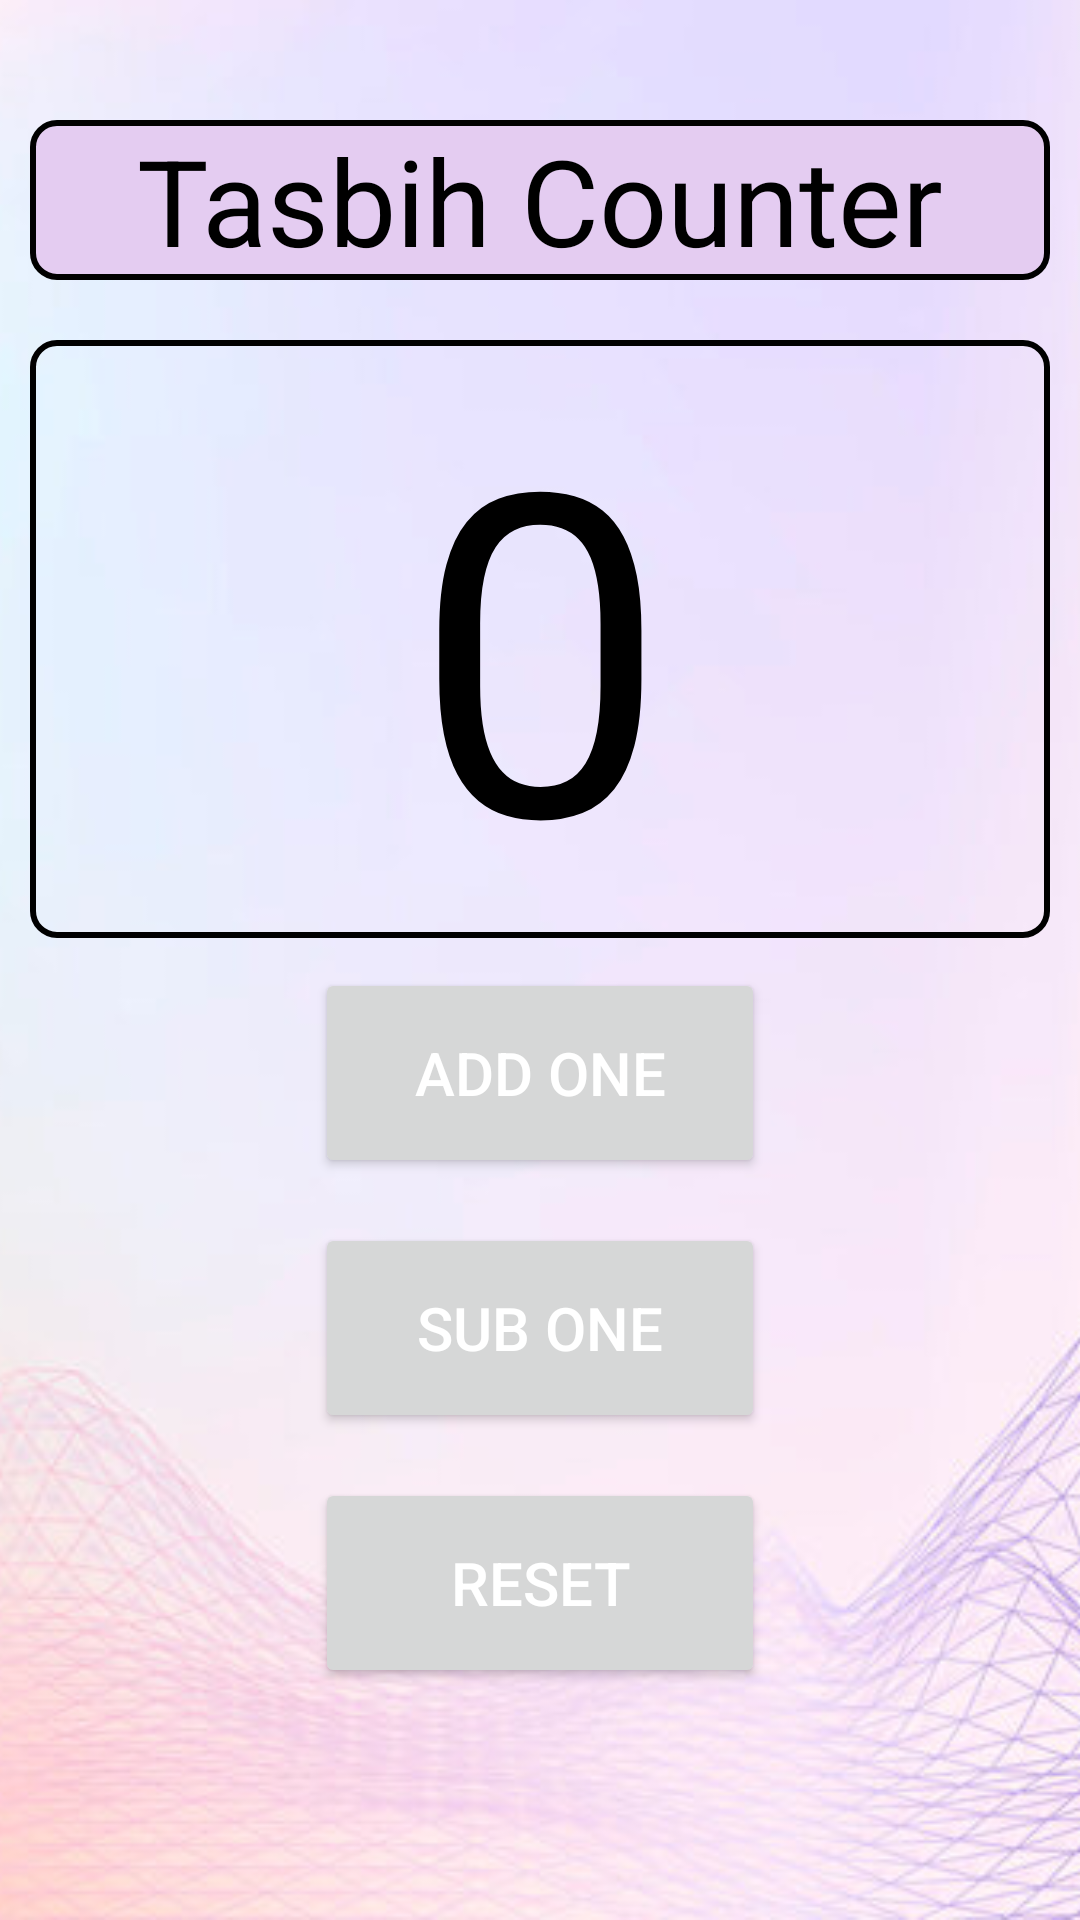

This screen was rendered from an Android layout file. Write that file and the resources it references.
<!-- AndroidManifest.xml: application theme Theme.GrideView -->
<!-- res/layout/activity_tasbih.xml -->
<?xml version="1.0" encoding="utf-8"?>
<RelativeLayout xmlns:android="http://schemas.android.com/apk/res/android"
    xmlns:app="http://schemas.android.com/apk/res-auto"
    xmlns:tools="http://schemas.android.com/tools"
    android:layout_width="fill_parent"
    android:layout_height="fill_parent"
    tools:context=".MainActivity"
    android:orientation="vertical"
    android:background="#fff"
    >



    <ImageView
        android:layout_width="match_parent"
        android:layout_height="match_parent"
        android:src="@drawable/rsz_back2"
        android:scaleType="centerCrop"

        >

    </ImageView>

    <LinearLayout
        android:layout_width="match_parent"
        android:layout_height="match_parent"
        android:orientation="vertical"
        >

        <TextView

            android:id="@+id/firsttext"
            android:layout_width="match_parent"
            android:layout_height="wrap_content"
            android:layout_marginStart="10dp"
            android:layout_marginTop="40dp"
            android:layout_marginEnd="10dp"
            android:layout_marginBottom="10dp"
            android:background="@drawable/shape"
            android:gravity="center"
            android:text="Tasbih Counter"
            android:textColor="#000"
            android:textSize="40dp"
            android:lineSpacingExtra="20dp"

            >

        </TextView>


        <TextView
            android:id="@+id/display"
            android:layout_width="match_parent"
            android:layout_height="wrap_content"
            android:layout_below="@+id/firsttext"
            android:layout_marginStart="10dp"
            android:layout_marginTop="10dp"
            android:layout_marginEnd="10dp"
            android:layout_marginBottom="10dp"
            android:background="@drawable/custom_design"
            android:gravity="center"
            android:text="0"
            android:textColor="#000"
            android:textSize="150dp"


            >

        </TextView>

        <Button
            android:id="@+id/button"
            android:layout_width="150dp"
            android:layout_height="70dp"
            android:layout_below="@+id/display"
            android:layout_centerHorizontal="true"
            android:layout_centerVertical="true"
            android:text="Add One"
            android:layout_gravity="center"

            android:textSize="20dp"
            android:textColor="#fff"

            />

        <Button

            android:id="@+id/button2"
            android:layout_width="150dp"
            android:layout_height="70dp"
            android:layout_below="@+id/button"
            android:layout_centerHorizontal="true"
            android:layout_centerVertical="true"
            android:text="Sub One"
            android:layout_gravity="center"

            android:textSize="20dp"
            android:layout_margin="15dp"
            android:textColor="#fff"

            />


        <Button

            android:id="@+id/button3"
            android:layout_width="150dp"
            android:layout_height="70dp"
            android:layout_below="@+id/button2"
            android:layout_centerHorizontal="true"
            android:layout_centerVertical="true"
            android:layout_gravity="center"
            android:text="Reset"


            android:textSize="20dp"
            android:textColor="#fff"
            />



    </LinearLayout>





</RelativeLayout>
<!-- resources referenced by this layout -->
<resources>
  <!-- drawable custom_design (drawable) -->
  <?xml version="1.0" encoding="utf-8"?>
  <shape xmlns:android="http://schemas.android.com/apk/res/android"
      android:shape="rectangle"
      android:padding="10dp">
  
      <solid android:color="#00888888" />
      <corners
          android:bottomRightRadius="15dp"
          android:bottomLeftRadius="15dp"
          android:topLeftRadius="15dp"
          android:topRightRadius="15dp" />
      <stroke
          android:width="2dip"
          android:color="#000" />
      <corners android:radius= "8dp" />
  </shape>
  <!-- drawable rsz_back2: jpg bitmap (drawable, 50328 bytes) -->
  <!-- drawable shape (drawable) -->
  <?xml version="1.0" encoding="utf-8"?>
  <shape xmlns:android="http://schemas.android.com/apk/res/android"
      android:shape="rectangle"
      android:padding="10dp">
  
      <solid android:color="#E4CCF1" />
      <corners
          android:bottomRightRadius="15dp"
          android:bottomLeftRadius="15dp"
          android:topLeftRadius="15dp"
          android:topRightRadius="15dp" />
      <stroke
          android:width="2dip"
          android:color="#000" />
      <corners android:radius= "8dp" />
  </shape>
  <style name="Theme.GrideView" parent="Base.Theme.GrideView" />
  <style name="Base.Theme.GrideView" parent="Theme.MaterialComponents.Light.NoActionBar">
          
          
          <item name="colorPrimaryVariant">#8BC34A</item>
  
          <item name="android:windowFullscreen">true</item>
          
      </style>
</resources>
